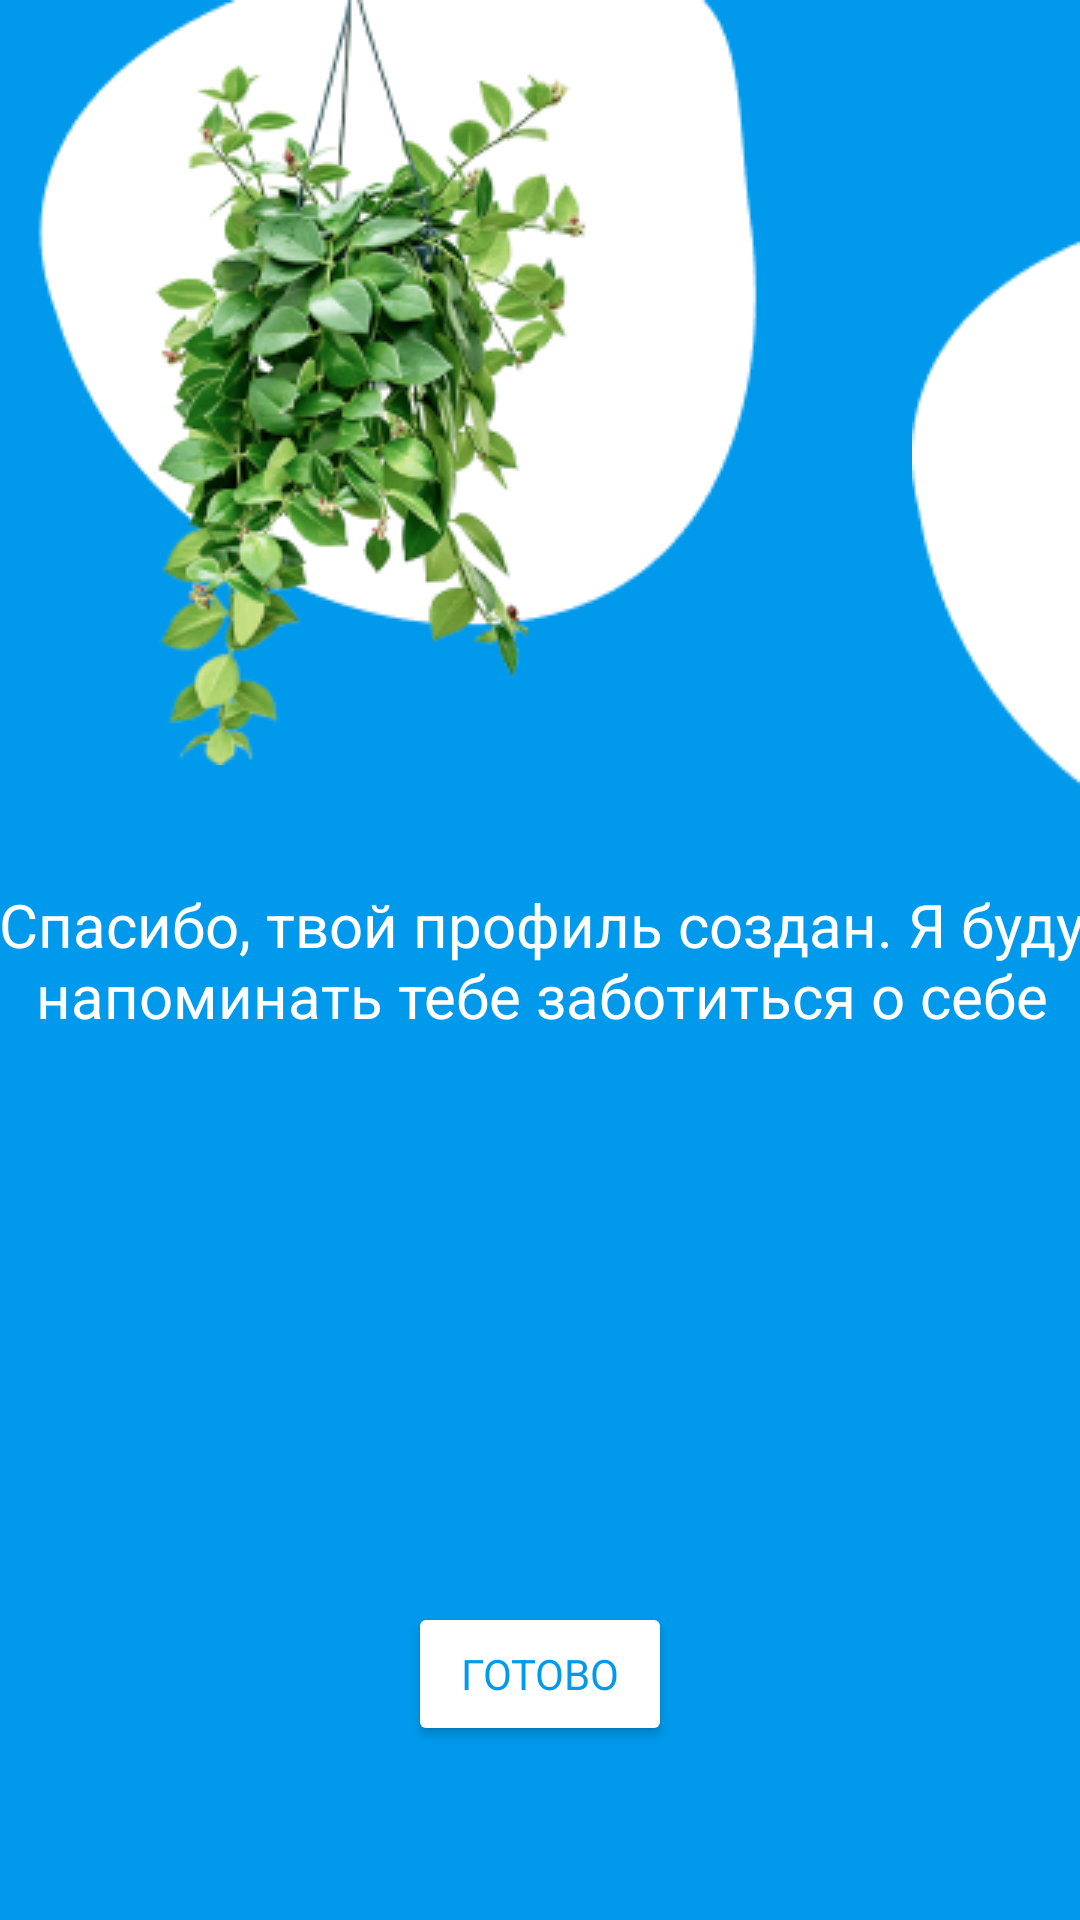

Layout XML and referenced resources for this Android screen:
<!-- AndroidManifest.xml: application theme Theme.Coursevork -->
<!-- res/layout/create_hero__6.xml -->
<?xml version="1.0" encoding="utf-8"?>
<androidx.constraintlayout.widget.ConstraintLayout xmlns:android="http://schemas.android.com/apk/res/android"
    xmlns:app="http://schemas.android.com/apk/res-auto"
    xmlns:tools="http://schemas.android.com/tools"
    android:layout_width="match_parent"
    android:layout_height="match_parent">

    <TextView
        android:id="@+id/textView9"
        android:layout_width="371dp"
        android:layout_height="118dp"
        android:gravity="center"
        android:text="@string/createHero_finish"
        android:textSize="20sp"
        app:layout_constraintBottom_toBottomOf="parent"
        app:layout_constraintEnd_toEndOf="parent"
        app:layout_constraintStart_toStartOf="parent"
        app:layout_constraintTop_toTopOf="parent" />

    <Button
        android:id="@+id/finishCreate"
        android:layout_width="wrap_content"
        android:layout_height="wrap_content"
        android:backgroundTint="@color/white"
        android:text="@string/btn_ready"
        android:textColor="@color/blue"
        app:layout_constraintBottom_toBottomOf="parent"
        app:layout_constraintEnd_toEndOf="parent"
        app:layout_constraintStart_toStartOf="parent"
        app:layout_constraintTop_toBottomOf="@+id/textView9"
        app:layout_constraintVertical_bias="0.728" />

    <ImageView
        android:id="@+id/imageView4"
        android:layout_width="wrap_content"
        android:layout_height="wrap_content"
        app:layout_constraintStart_toStartOf="parent"
        app:layout_constraintTop_toTopOf="parent"
        app:srcCompat="@drawable/finhero_deco" />

    <ImageView
        android:id="@+id/imageView5"
        android:layout_width="wrap_content"
        android:layout_height="wrap_content"
        app:layout_constraintBottom_toBottomOf="parent"
        app:layout_constraintEnd_toEndOf="parent"
        app:layout_constraintTop_toTopOf="parent"
        app:layout_constraintVertical_bias="0.163"
        app:srcCompat="@drawable/finhero_bgrd" />
</androidx.constraintlayout.widget.ConstraintLayout>
<!-- resources referenced by this layout -->
<resources>
  <color name="blue"> #0099EB</color>
  <color name="white">#FFFFFF</color>
  <!-- drawable finhero_bgrd: png bitmap (drawable, 1313 bytes) -->
  <!-- drawable finhero_deco: png bitmap (drawable, 62710 bytes) -->
  <string name="btn_ready">Готово</string>
  <string name="createHero_finish">Спасибо, твой профиль создан. Я буду напоминать тебе заботиться о себе</string>
  <style name="Theme.Coursevork" parent="Theme.MaterialComponents.DayNight.NoActionBar">
          <item name="fontFamily">@font/montserrat_alternates_medium</item>
          <item name="android:textColor">@color/white</item>
          <item name="android:background">@color/blue</item>
          
          <item name="colorPrimary">@color/blue</item>
          <item name="colorPrimaryVariant">@color/blue</item>
          <item name="colorOnPrimary">@color/black</item>
          
          <item name="colorSecondary">@color/white</item>
          <item name="colorSecondaryVariant">@color/white</item>
          <item name="colorOnSecondary">@color/black</item>
          
          <item name="android:statusBarColor">?attr/colorPrimaryVariant</item>
          
      </style>
  <color name="black">#272727</color>
</resources>
